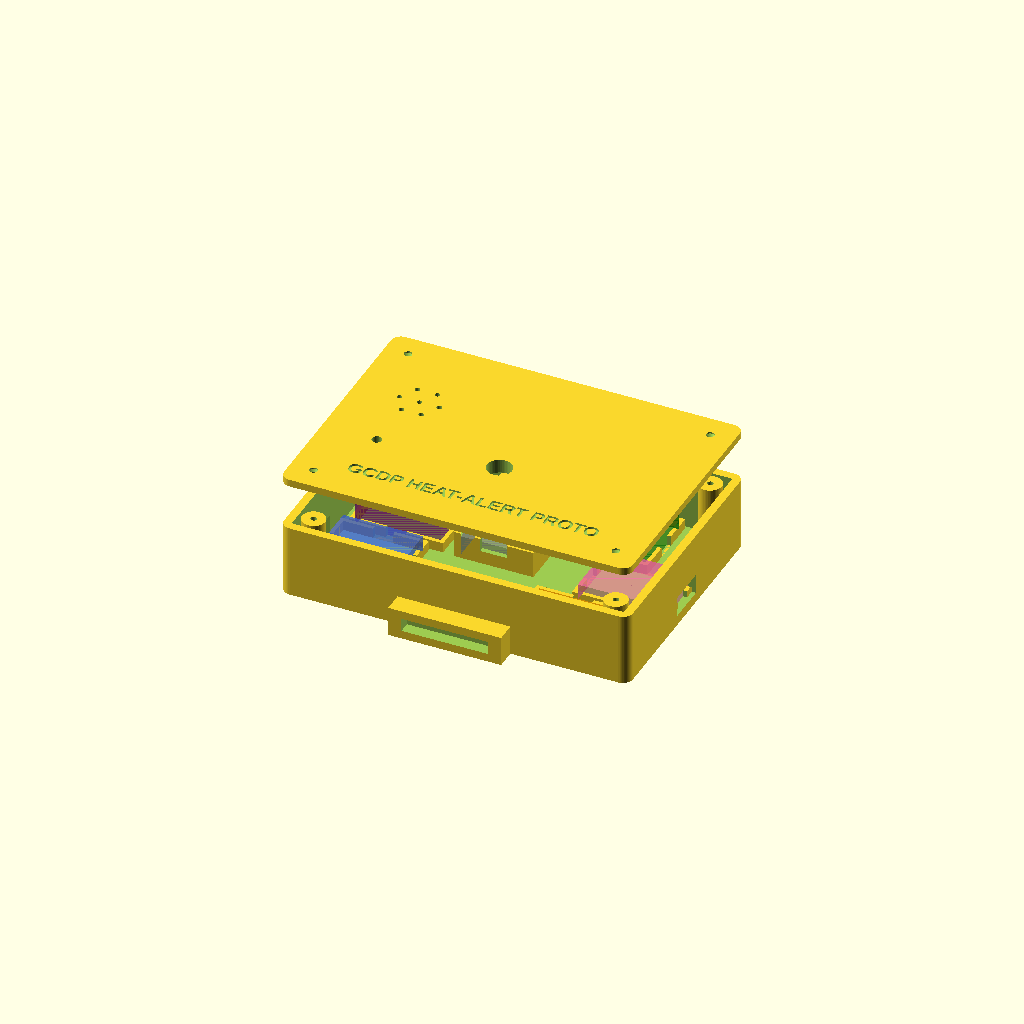
Cell 1: rendered with the file's own defaults.
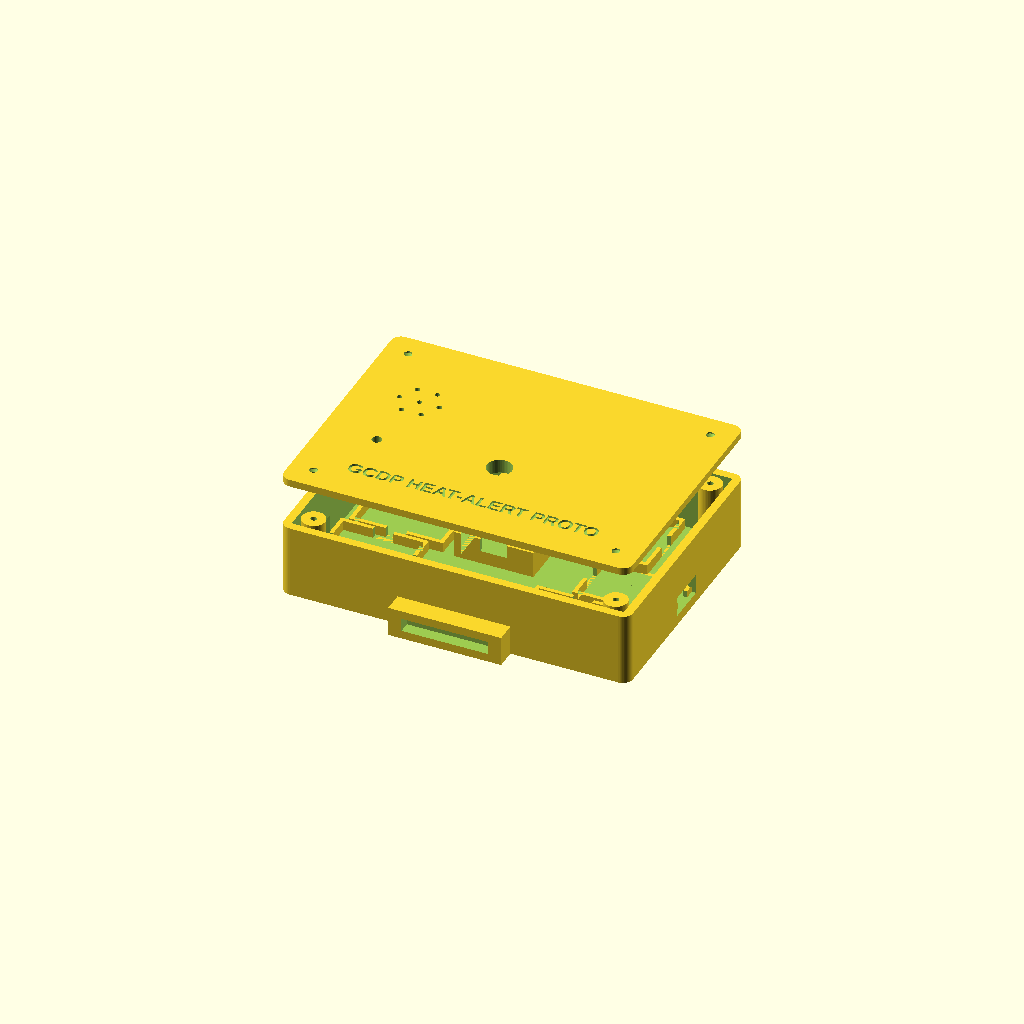
Cell 2: the same model with show_components = false.
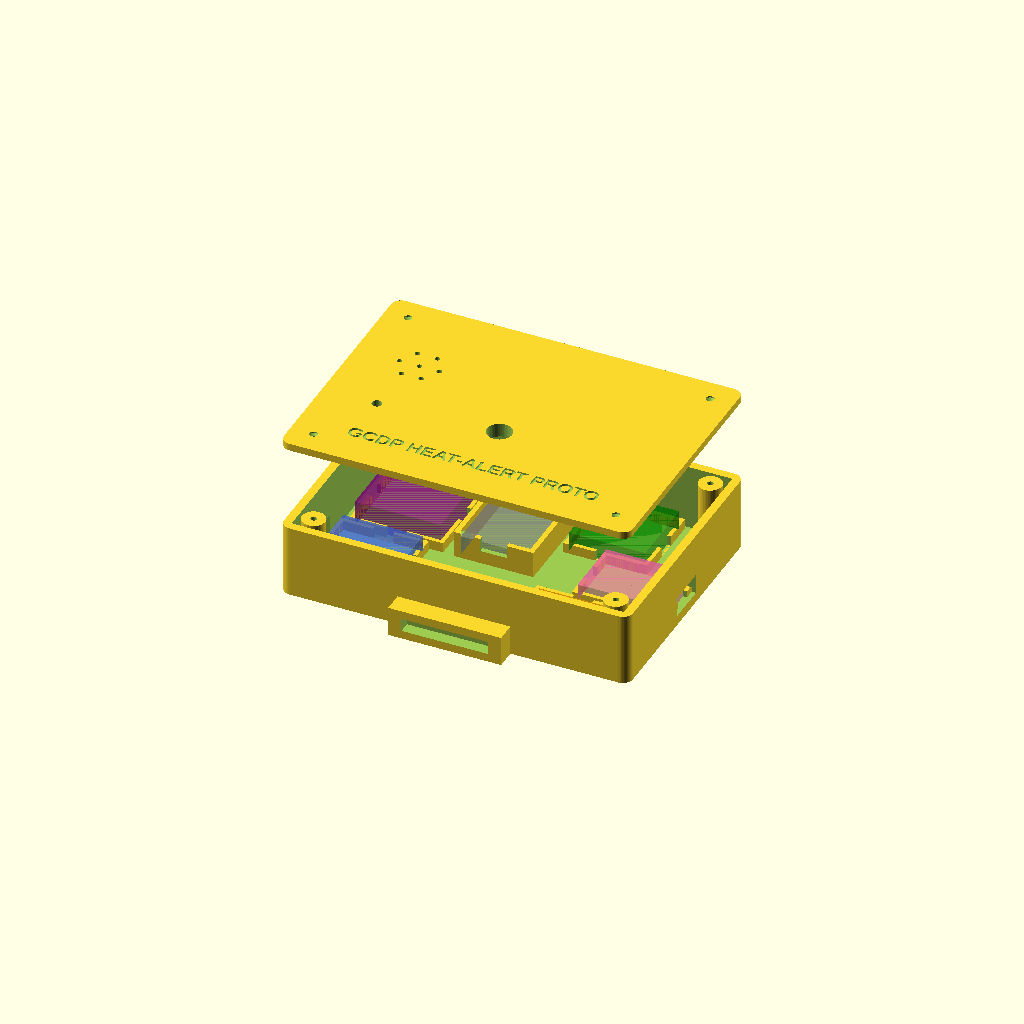
Cell 3: the same model with exploded = 24.
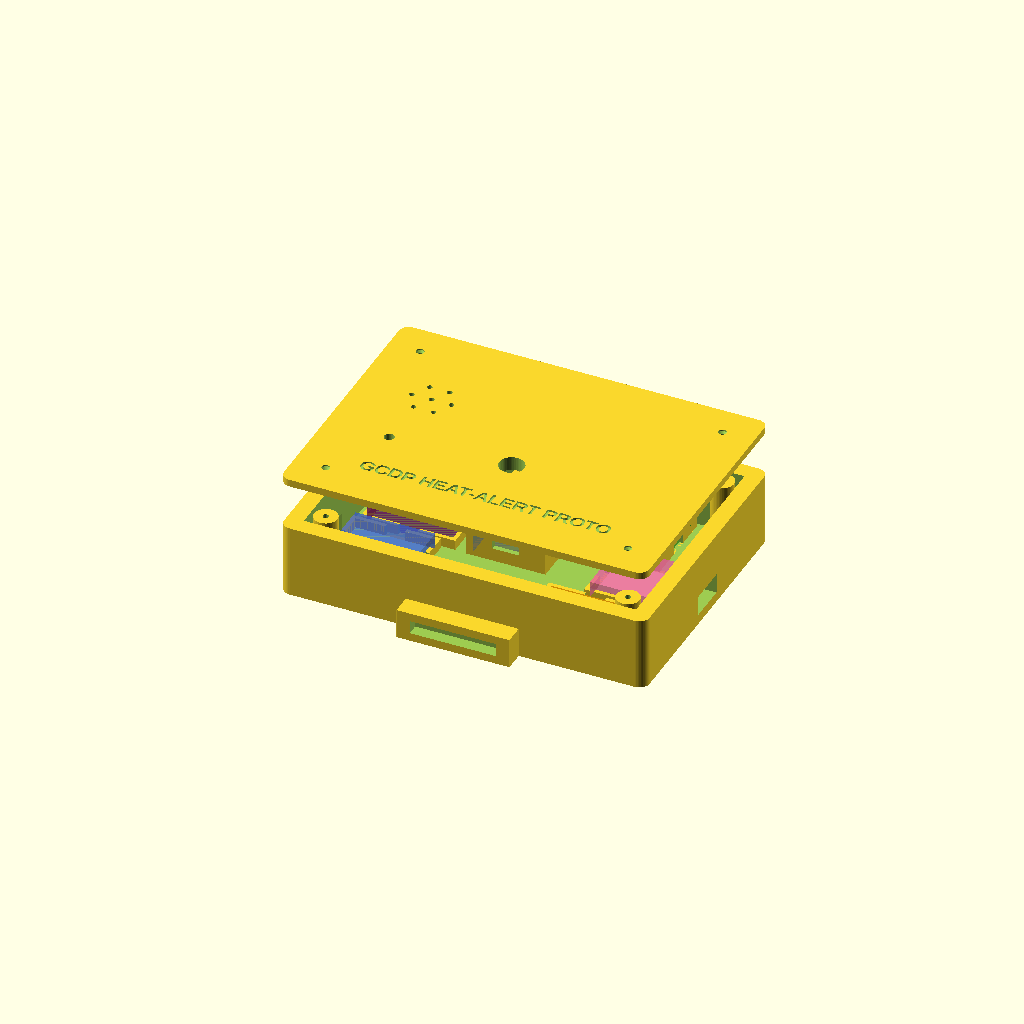
Cell 4: the same model with wall = 5.
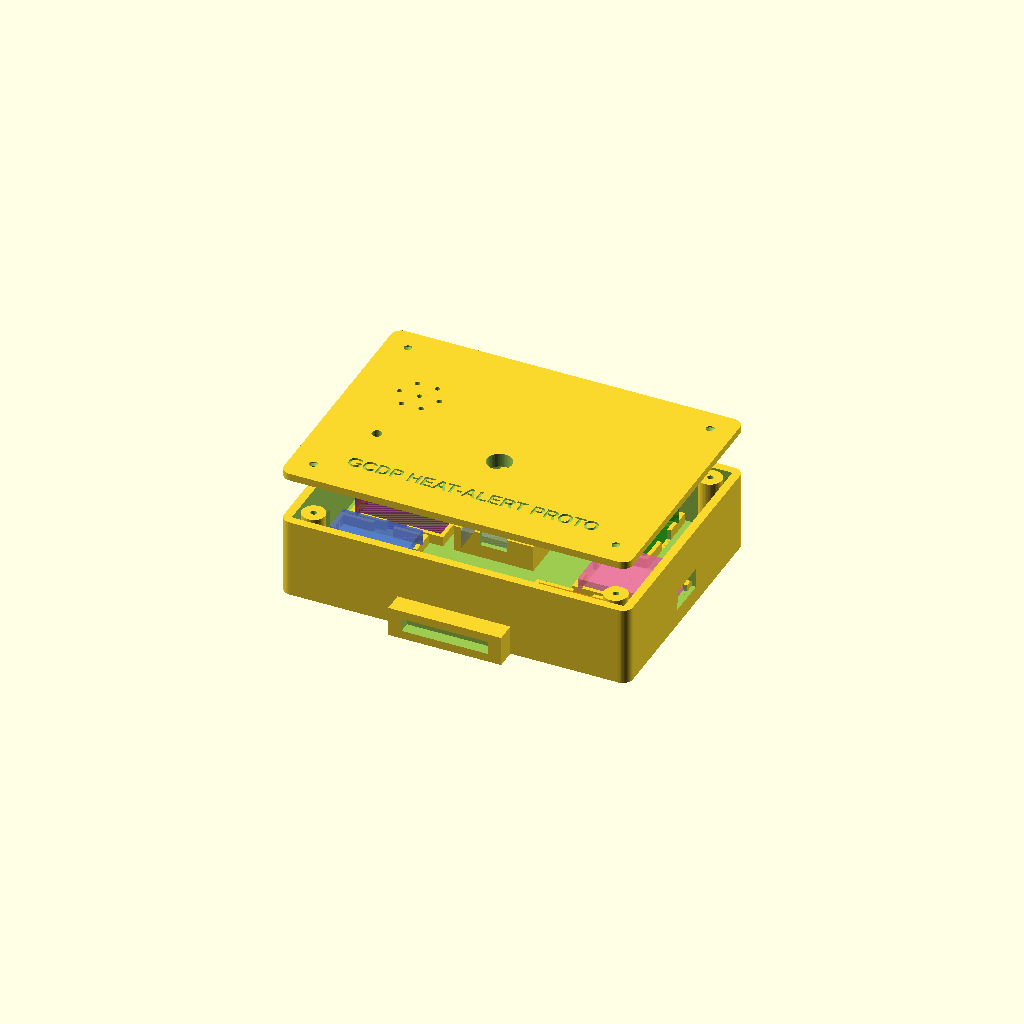
Cell 5: floor_t = 4 (everything else at default).
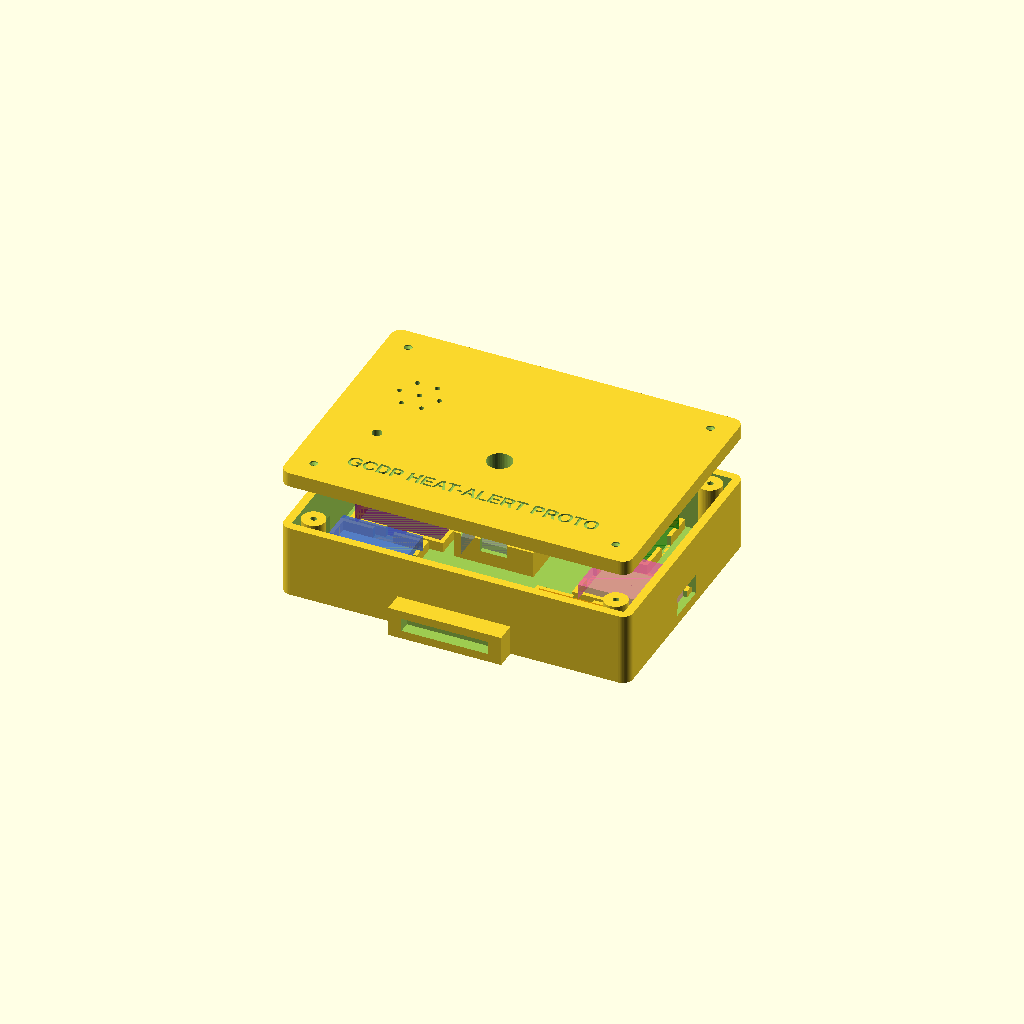
Cell 6: the same model with lid_t = 4.4.
One fixed orthographic camera (rotation 55°, 0°, 25°; colour scheme Cornfield) for every cell.
The OpenSCAD source (hardware/enclosure/260728_case_designs_proto+concept/proto_case.scad):
// ============================================================
// GCDP Heat Risk Alert Wristband — 프로토타입 케이스 (널널 버전 v2)
// 개발/디버깅 편의 최우선: 모든 모듈이 한 층에 나란히, 점퍼선 여유 확보
// v2: LTE 미확정 → 대형 예약 베이(26x28), 충전모듈(TP4056) 베이 추가
// 단위: mm  |  OpenSCAD (openscad.org)에서 열기
//
// 부품 근거 (260713 / 260718 문서):
//   ESP32-C3 SuperMini 22.5x18   | BE-220 GPS 22x20x6 (안테나 위)
//   배터리 TW-602035 20x35x6      | TMP117 25.4x18 | MAX30102 20.6x15.5
//   LTE Cat-M 모듈: 미확정 → 예약 베이 26x28 (M5Stamp/Waveshare급 다 수용)
//   충전모듈: TP4056 (26x17.5) 가정, USB 포트가 +X벽 바깥으로 노출
// ============================================================

// ---------- 출력 선택 ----------
part = "assembly";   // "base" | "lid" | "assembly" (STL 뽑을 땐 base/lid 각각)
show_components = true;   // 부품 고스트 표시 (STL 출력 시 자동 무시)
exploded = 12;            // assembly에서 뚜껑 띄우는 높이 (0 = 닫힘)

// ---------- 주요 파라미터 ----------
wall    = 2.5;    // 측벽 두께
floor_t = 2.0;    // 바닥 두께
lid_t   = 2.2;    // 뚜껑 두께
inner_x = 100;    // 내부 가로 (팔 방향)
inner_y = 70;     // 내부 세로 (손목 둘레 방향)
inner_z = 20;     // 내부 높이 — 점퍼선/커넥터 여유 (널널)
corner_r = 3;

outer_x = inner_x + 2*wall;   // = 105
outer_y = inner_y + 2*wall;   // = 75

strap_w = 26;     // 스트랩(벨크로) 폭 25mm + 여유

// ---------- 베이 위치 (내부좌표, 안쪽 바닥 좌하단 원점) ----------
// ESP32: 앞-왼쪽, USB-C는 -X벽 구멍으로
esp_pos  = [2, 10];   esp_sz  = [24, 19];
// MAX30102: 앞-중앙 (손목 압력이 안정적인 중앙부, 바닥 창)
max_pos  = [40, 4];   max_sz  = [21.5, 16.5];
// TMP117: 앞-오른쪽 (LTE 베이 대각선 반대 = 열 격리 최대)
tmp_pos  = [64, 3];   tmp_sz  = [26, 19.5];
// LTE 예약 베이: 뒤-왼쪽 (넉넉하게 26x28 — 웬만한 Cat-M 보드 다 들어감)
lte_pos  = [4, 32];   lte_sz  = [26, 28];
// 배터리: 뒤-중앙, 세로 방향 포켓
bat_pos  = [36, 32];  bat_sz  = [21, 36];  bat_wall_h = 8;
// GPS: 뒤-오른쪽, 위에 아무것도 없음 (세라믹 패치 하늘 방향)
gps_pos  = [62, 46];  gps_sz  = [23, 22];
// 충전모듈(TP4056): 중간-오른쪽, USB 포트가 +X벽 관통
//   ※ TMP117과 3~4mm 간격 — 충전 중에는 온도 측정값 무시할 것
chg_pos  = [74, 26];  chg_sz  = [26, 18.5];

// 나사 포스트 (M2 셀프태핑)
posts = [[4.5,4.5],[95.5,4.5],[4.5,65.5],[95.5,65.5]];

$fn = 48;

// ============================================================
// 유틸
// ============================================================
module rbox(x, y, z, r=corner_r) {
    linear_extrude(z)
        offset(r=r) offset(delta=-r)
            square([x, y]);
}
// 베이 울타리: 높이 3, 두께 1.2, 각 변 중앙에 배선 통로 6mm
module fence(pos, sz, h=3, t=1.2, gap=6) {
    translate([wall+pos[0], wall+pos[1], floor_t])
    difference() {
        linear_extrude(h) difference() {
            offset(delta=t) square(sz);
            square(sz);
        }
        // 배선 통로 4방향
        translate([sz[0]/2-gap/2, -t-0.1, -0.1]) cube([gap, sz[1]+2*t+0.2, h+0.2]);
        translate([-t-0.1, sz[1]/2-gap/2, -0.1]) cube([sz[0]+2*t+0.2, gap, h+0.2]);
    }
}
module ghost(pos, sz, h, c) {
    if (show_components)
        translate([wall+pos[0], wall+pos[1], floor_t])
            %color(c, 0.55) cube([sz[0], sz[1], h]);
}

// ============================================================
// 본체 (base)
// ============================================================
module base() {
    difference() {
        union() {
            rbox(outer_x, outer_y, floor_t + inner_z);
            // 스트랩 루프 (±Y 장벽 바깥, 하단) — 밴드가 손목을 감는 방향
            for (yy = [-6, outer_y])
                translate([outer_x/2 - strap_w/2 - 4, yy, 0])
                    strap_loop();
            // MAX30102 차광 림 (케이스 바닥 바깥쪽, 검정 필라멘트 권장)
            translate([wall+max_pos[0]+max_sz[0]/2, wall+max_pos[1]+max_sz[1]/2, -1.5])
                linear_extrude(1.5) difference() {
                    offset(r=2) square([9+4, 7+4], center=true);
                    square([9+1, 7+1], center=true);
                }
        }
        // 내부 공동
        translate([wall, wall, floor_t]) cube([inner_x, inner_y, inner_z+1]);
        // MAX30102 광학 창 (9x7 관통)
        translate([wall+max_pos[0]+max_sz[0]/2, wall+max_pos[1]+max_sz[1]/2, -2])
            linear_extrude(floor_t+4) square([9, 7], center=true);
        // TMP117 열전달 박막 (바닥을 0.8mm만 남기고 아래서 제거)
        translate([wall+tmp_pos[0]+tmp_sz[0]/2, wall+tmp_pos[1]+tmp_sz[1]/2, -0.1])
            linear_extrude(floor_t-0.8+0.1) square([14, 10], center=true);
        // ESP32 USB-C 구멍 (-X벽)
        translate([-0.1, wall+esp_pos[1]+esp_sz[1]/2-5, floor_t+1])
            cube([wall+0.2, 10, 6]);
        // 충전모듈 USB 구멍 (+X벽) — 케이스 안 열고 충전
        translate([wall+inner_x-0.1, wall+chg_pos[1]+chg_sz[1]/2-6, floor_t+1])
            cube([wall+0.2, 12, 6]);
        // 나사 파일럿 구멍
        for (p = posts)
            translate([wall+p[0], wall+p[1], floor_t+2])
                cylinder(d=1.8, h=inner_z);
    }
    // 나사 포스트
    for (p = posts)
        translate([wall+p[0], wall+p[1], floor_t])
            difference() {
                cylinder(d=7, h=inner_z);
                translate([0,0,2]) cylinder(d=1.8, h=inner_z);
            }
    // 배터리 포켓 (전용 벽, 위 개방)
    translate([wall+bat_pos[0], wall+bat_pos[1], floor_t])
        difference() {
            linear_extrude(bat_wall_h) difference() {
                offset(delta=1.5) square(bat_sz);
                square(bat_sz);
            }
            // 배선 노치 (앞쪽 벽) — 충전모듈 방향
            translate([bat_sz[0]/2-4, -1.6, bat_wall_h-4]) cube([8, 2, 5]);
        }
    // 모듈 울타리
    fence(esp_pos, esp_sz);
    fence(max_pos, max_sz);
    fence(tmp_pos, tmp_sz);
    fence(lte_pos, lte_sz);
    fence(gps_pos, gps_sz);
    fence(chg_pos, chg_sz);
}
module strap_loop() {
    // 26mm 스트랩용 루프 바
    w = strap_w + 8;
    difference() {
        cube([w, 6, 9]);
        translate([4, -0.1, 2.5]) cube([w-8, 3.6, 4]);
    }
}

// ============================================================
// 뚜껑 (lid)
// ============================================================
module lid() {
    difference() {
        union() {
            rbox(outer_x, outer_y, lid_t);
            // 안쪽 립 (본체 공동에 삽입)
            translate([wall+0.25, wall+0.25, -2])
                rbox(inner_x-0.5, inner_y-0.5, 2, r=2);
        }
        // 나사 관통 + 카운터싱크
        for (p = posts) translate([wall+p[0], wall+p[1], -2.5]) {
            cylinder(d=2.4, h=lid_t+5);
            translate([0,0,2+lid_t-1]) cylinder(d1=2.4, d2=4.6, h=1.1);
        }
        // 트리거 버튼 구멍 (GPIO4, MAX 창과 배터리 포켓 사이 빈 공간 위)
        translate([wall+50, wall+27, -3]) cylinder(d=7.5, h=8);
        // 리셋 접근 구멍 (ESP 위)
        translate([wall+14, wall+25, -3]) cylinder(d=3, h=8);
        // 부저 사운드홀 (LTE 베이 위 뚜껑 안쪽에 부저 접착 — 공간 여유 12mm)
        for (a = [0:60:300])
            translate([wall+17+6*cos(a), wall+46+6*sin(a), -3]) cylinder(d=1.6, h=8);
        translate([wall+17, wall+46, -3]) cylinder(d=1.6, h=8);
        // 라벨 각인
        translate([outer_x/2, wall+8, lid_t-0.6])
            linear_extrude(0.7) text("GCDP HEAT-ALERT PROTO", size=4.2,
                halign="center", font="Arial:style=Bold");
    }
}

// ============================================================
// 부품 고스트 + 출력
// ============================================================
module components() {
    ghost(esp_pos, esp_sz, 5,  "royalblue");  // ESP32-C3
    ghost(max_pos, max_sz, 3,  "red");        // MAX30102
    ghost(tmp_pos, tmp_sz, 3,  "orange");     // TMP117
    ghost(lte_pos, lte_sz, 8,  "purple");     // LTE 예약 (넉넉)
    ghost(bat_pos, bat_sz, 6,  "gray");       // 배터리
    ghost(gps_pos, gps_sz, 6,  "green");      // BE-220 GPS
    ghost(chg_pos, chg_sz, 5,  "hotpink");    // TP4056 충전모듈
}

if (part == "base")  base();
if (part == "lid")   lid();
if (part == "assembly") {
    base();
    components();
    translate([0, 0, floor_t + inner_z + 2 + exploded]) lid();
}
Parameter table extracted from the source (name, type, default, range or options):
part: string, default "assembly"
show_components: bool, default true
exploded: number, default 12
wall: number, default 2.5
floor_t: number, default 2
lid_t: number, default 2.2
inner_x: number, default 100
inner_y: number, default 70
inner_z: number, default 20
corner_r: number, default 3
strap_w: number, default 26
